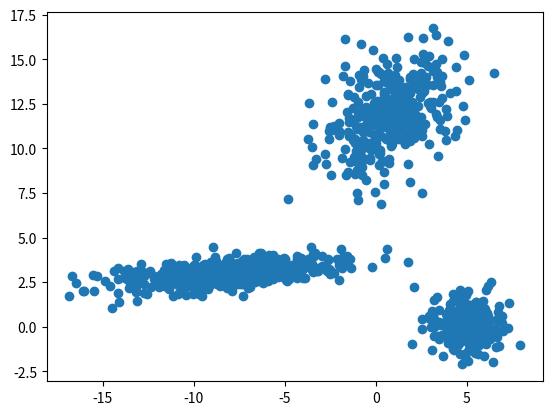

Reproduce this figure in Python.
import numpy as np
import matplotlib.pyplot as plt
import scipy.stats

def inv_sigmoid(y):
    return np.log(y/(1-y))


def samplingCLT(mu = 0,sigma = 1):
    no_of_samples = 2000
    y_s = np.random.uniform(0,1,size = (no_of_samples,3))
    x_s = np.mean(inv_sigmoid(y_s),axis = 1)
    x_s = x_s*sigma
    # Checking for normal #
    #n_bins = 20
    #mu,sigma = scipy.stats.norm.fit(x_s)
    #print("Mean:",mu)
    #print("Sigma:",sigma)
    #_,bins,_ = plt.hist(x_s,bins = n_bins,density = 1, alpha = 0.5)
    #best_fit_curve = scipy.stats.norm.pdf(bins,mu,sigma)
    #plt.plot(bins,best_fit_curve)
    #plt.show()
    return x_s
    
def samplingNormal(mu = 0,sigma = 1):
    no_of_samples = 2000
    x_normal = np.random.normal(mu,sigma,size = no_of_samples)
    #n_bins = 20
    #mu,sigma = scipy.stats.norm.fit(x_normal)
    #print("Mean:",mu)
    #print("Sigma:",sigma)
    #_,bins,_ = plt.hist(x_normal,bins = n_bins,density = 1, alpha = 0.5)
    #best_fit_curve = scipy.stats.norm.pdf(bins,mu,sigma)
    #plt.plot(bins,best_fit_curve)
    #plt.show()
    return x_normal    



def samplingMVN(sigma_matrix,mu_matrix):
    lambda_,gamma_ = np.linalg.eig(sigma_matrix)
    dimensions = lambda_.shape[0]
    x_n_1d = samplingNormal()
    x_n_md = x_n_1d.reshape((-1,dimensions))
    x_n_md = (x_n_md*lambda_**0.5)@np.transpose(gamma_) + mu_matrix
    ## Verification ##
    mu_cap = np.mean(x_n_md,axis = 0)
    sigma_cap = np.transpose(x_n_md - mu_cap)@(x_n_md - mu_cap)
    sigma_cap = sigma_cap/(x_n_md.shape[0] - 1)
    print("Mu Cap:")
    print(mu_cap)
    print("Sigma Cap:")
    print(sigma_cap)
    return x_n_md
    




def samplingGMM(pi,sigma_1,mu_1,sigma_2,mu_2,sigma_3,mu_3,no_of_samples):
    
    freq_pi = np.zeros(pi.shape[0])
    for i in range(no_of_samples):
        p = np.random.uniform(0,1)
        if p < pi[0]:
            freq_pi[0] += 1
        elif p < pi[0] + pi[1]:
            freq_pi[1] += 1
        else:
            freq_pi[2] += 1
    print("Frequency Array:",freq_pi)
    x_n_GMM = np.zeros((no_of_samples,mu_1.shape[0]))
    x_n_md_1 = samplingMVN(sigma_1,mu_1)
    x_n_md_2 = samplingMVN(sigma_2,mu_2)
    x_n_md_3 = samplingMVN(sigma_3,mu_3)
    x_n_GMM[:int(freq_pi[0]),:] = x_n_md_1[:int(freq_pi[0]),:]
    x_n_GMM[int(freq_pi[0]):int(freq_pi[0] + freq_pi[1]),:] = x_n_md_2[:int(freq_pi[1]),:]
    x_n_GMM[int(freq_pi[0] + freq_pi[1]):no_of_samples,:] = x_n_md_3[:int(freq_pi[2]),:]
    
    return x_n_GMM

mu_1 = np.array([1, 12])
mu_2 = np.array([5, 0]) 
mu_3 = np.array([-8, 3])

sigma_1 = np.array([[3, 1], [1, 3]]) 
sigma_2 = np.array([[1, 0], [0, 1]]) 
sigma_3 = np.array([[10, 1], [1, 0.3]])

pi = np.array([0.3, 0.2, 0.5])

x_n_GMM = samplingGMM(pi,sigma_1,mu_1,sigma_2,mu_2,sigma_3,mu_3,1000)

print(x_n_GMM.shape)
x_axis_GMM = x_n_GMM[:,0]
y_axis_GMM = x_n_GMM[:,1]
print(x_axis_GMM.shape)
print(y_axis_GMM.shape)
plt.scatter(x_axis_GMM,y_axis_GMM)
plt.show()
    

##inititalize
def initializeParam(k):
    k = 3
    dimensions = 2
    pi_cap = np.zeros(k)
    cum_sum = 0
    for i in range(k):
       if i < k -1 :
            pi_cap[i] = np.random.uniform(0,1-cum_sum)
       else:
            pi_cap[i] = 1 - cum_sum
       cum_sum += pi_cap[i]
    print(pi_cap)
    
    
    mu_cap = np.array([[0.1,5,7],[2,3,10]])
    sigma_cap = np.zeros((k,dimensions,dimensions))
    identity_matrix = np.array([[1,0],[0,1]])
    for i in range(k):
        sigma_cap[i] = identity_matrix
        
    print(mu_cap)
    print(sigma_cap)
    
    return pi_cap,mu_cap,sigma_cap

def E_Step(x_s,k,mu_cap,sigma_cap,pi_cap):
    p_matrix = np.zeros((x_s.shape[0],k))
    r_matrix = np.zeros((x_s.shape[0],k))
    for j in range(p_matrix.shape[1]):
        mu = mu_cap[:,j]
        sigma = sigma_cap[j]
        for i in range(p_matrix.shape[0]):
            x = x_s[i]
            p_matrix[i,j] = scipy.stats.multivariate_normal.pdf(x,mean = mu, cov = sigma)*pi_cap[j]
    
    for i in range(r_matrix.shape[0]):
        conditional_sum = np.sum(p_matrix[i])
        for j in range(r_matrix.shape[1]):
            r_matrix[i,j] = p_matrix[i,j]/conditional_sum
    
    return r_matrix,p_matrix


def M_Step(x_s,k,mu_cap,sigma_cap,pi_cap,r_matrix):
    for j in range(k):
        sum_r_matrix_x_s = np.zeros(mu_cap.shape[0])
        sum_r_matrix = 0
        sum_r_matrix_xmu = np.zeros((mu_cap.shape[0],mu_cap.shape[0]))
        for i in range(x_s.shape[0]):
            sum_r_matrix_x_s += r_matrix[i,j]*x_s[i]
            sum_r_matrix += r_matrix[i,j]
        mu_cap[:,j] = sum_r_matrix_x_s/sum_r_matrix
        for i in range(x_s.shape[0]):
            sum_r_matrix_xmu += r_matrix[i,j] * ((x_s[i] - mu_cap[:,j]).reshape(2,1)@(x_s[i] - mu_cap[:,j]).reshape(1,2))
        sigma_cap[j] = sum_r_matrix_xmu/sum_r_matrix
        #print(sigma_cap[j])
        #print("Determinant of j:",np.Determinant(sigma_cap[j]))
        pi_cap[j] = sum_r_matrix/np.sum(r_matrix)
    
    return mu_cap,sigma_cap,pi_cap


def EMforGMM(x_s,k,max_iter):
    pi_cap,mu_cap,sigma_cap = initializeParam(k)
    for i in range(max_iter):
        #print("Iteration:",i)
        r_matrix,p_matrix = E_Step(x_s,k,mu_cap,sigma_cap,pi_cap)
        mu_cap,sigma_cap,pi_cap = M_Step(x_s,k,mu_cap,sigma_cap,pi_cap,r_matrix)
    print("Mu Cap:",mu_cap)
    print("Sigma Cap:",sigma_cap)
    print("Pi Cap:",pi_cap)

    return mu_cap,sigma_cap,pi_cap

print(x_n_GMM.shape)
mu_cap,sigma_cap,pi_cap = EMforGMM(x_n_GMM,3,20)






                    
    
    
    

